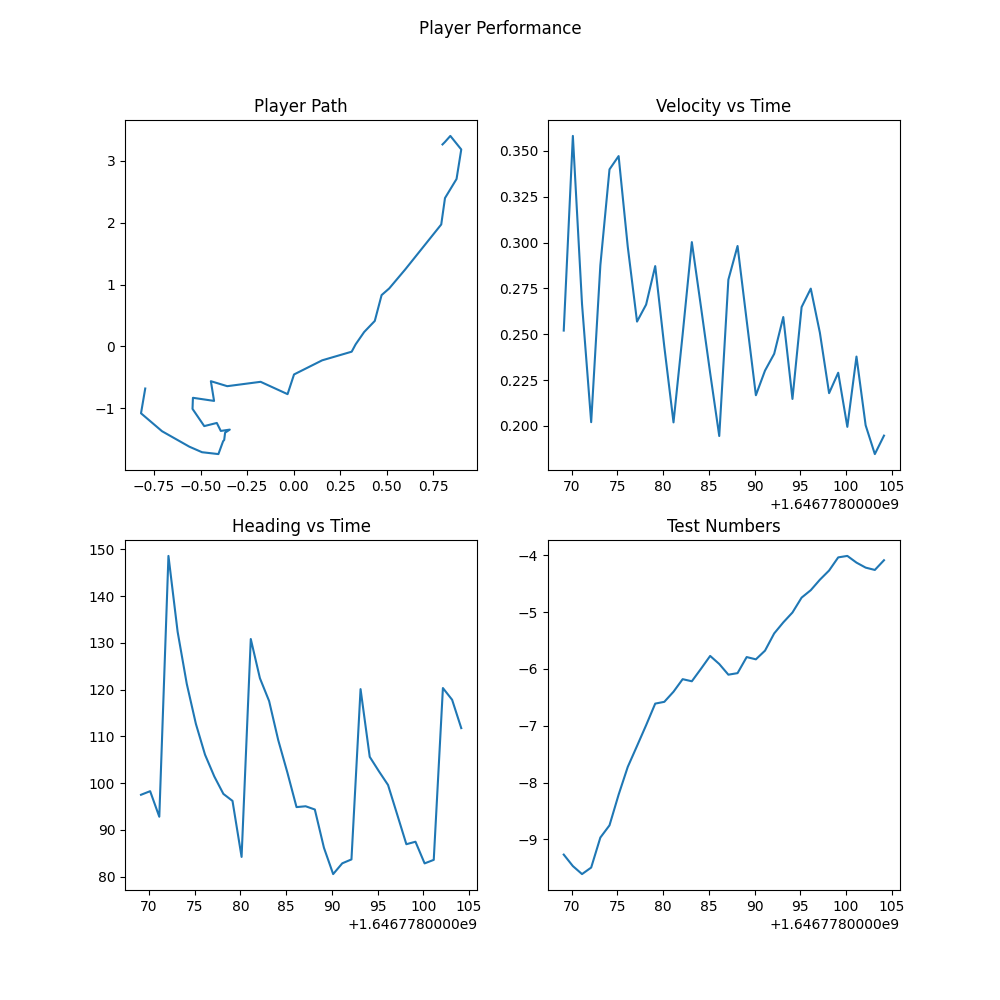

Data behind this chart, as committed beside it:
, latitude, longitude, altitude, velocity, heading, time, latitude_error, longitude_error, altitude_error, velocity_error, heading_error, North, East, Down, smoothed_velocity, smoothed_heading
0, 23.83, 90.35, -9.268, 0.252, 97.52, 1646778069, 122.9, 39.34, 141, 1.75, 0.0, 0.801, 3.266, 3.063, 0.252, 97.52
1, 23.83, 90.35, -9.47, 0.445, 98.91, 1646778070, 122.8, 39.48, 140.8, 1.64, 0.0, 0.8138, 3.305, 3.265, 0.3582, 98.29
2, 23.83, 90.35, -9.611, 0.13, 84.7, 1646778071, 122.8, 39.48, 140.8, 1.67, 0.0, 0.8432, 3.404, 3.406, 0.2664, 92.82
3, 23.83, 90.35, -9.496, 0.071, 262.1, 1646778072, 122.8, 39.48, 140.5, 1.05, 0.0, 0.9019, 3.185, 3.291, 0.202, 148.6
4, 23.83, 90.35, -8.968, 0.5, 92.09, 1646778073, 122.8, 39.48, 140.5, 1.82, 0.0, 0.8765, 2.708, 2.763, 0.2876, 132.4
5, 23.83, 90.35, -8.753, 0.489, 89.52, 1646778074, 122.8, 39.48, 140.3, 1.66, 0.0, 0.8144, 2.399, 2.548, 0.3399, 121.2
6, 23.83, 90.35, -8.213, 0.37, 85.69, 1646778075, 122.8, 39.48, 140.3, 1.64, 0.0, 0.7942, 1.972, 2.008, 0.3472, 112.7
7, 23.83, 90.35, -7.725, 0.13, 83.75, 1646778076, 122.8, 39.48, 140.1, 1.52, 0.0, 0.6007, 1.245, 1.52, 0.2977, 106.1
8, 23.83, 90.35, -7.356, 0.11, 84.68, 1646778077, 122.8, 39.48, 140.1, 1.5, 0.0, 0.5144, 0.9376, 1.151, 0.2569, 101.4
9, 23.83, 90.35, -6.991, 0.301, 83.69, 1646778078, 122.8, 39.48, 139.8, 1.53, 0.0, 0.4735, 0.8298, 0.786, 0.2662, 97.7
10, 23.83, 90.35, -6.611, 0.369, 90.4, 1646778079, 122.8, 39.48, 139.8, 1.52, 0.0, 0.4368, 0.4119, 0.406, 0.2872, 96.21
11, 23.83, 90.35, -6.58, 0.067, 36.26, 1646778080, 122.8, 39.48, 139.6, 1.18, 0.0, 0.3795, 0.2322, 0.375, 0.2432, 84.23
12, 23.83, 90.35, -6.402, 0.033, 321.6, 1646778081, 122.8, 39.48, 139.6, 0.72, 0.0, 0.3338, 0.03333, 0.197, 0.2019, 130.8
13, 23.83, 90.35, -6.181, 0.45, 87.51, 1646778082, 122.8, 39.48, 139.4, 1.39, 0.0, 0.3126, -0.08537, -0.024, 0.2499, 122.4
14, 23.83, 90.35, -6.218, 0.513, 96.93, 1646778083, 122.8, 39.48, 139.4, 1.41, 0.0, 0.1538, -0.2252, 0.013, 0.3002, 117.6
15, 23.83, 90.35, -5.999, 0.114, 73.45, 1646778084, 122.8, 39.48, 139.2, 1.32, 0.0, 0.002529, -0.4536, -0.206, 0.265, 109.2
16, 23.83, 90.35, -5.772, 0.073, 72.14, 1646778085, 122.8, 39.48, 139.2, 1.28, 0.0, -0.03225, -0.7722, -0.433, 0.2289, 102.2
17, 23.83, 90.35, -5.914, 0.045, 62.91, 1646778086, 122.8, 39.48, 138.9, 1.25, 0.0, -0.1772, -0.5727, -0.291, 0.1945, 94.88
18, 23.83, 90.35, -6.102, 0.653, 95.84, 1646778087, 122.8, 39.48, 138.9, 1.35, 0.0, -0.3567, -0.6433, -0.103, 0.2798, 95.06
19, 23.83, 90.35, -6.075, 0.379, 91.33, 1646778088, 122.8, 39.48, 138.7, 1.33, 0.0, -0.4447, -0.5629, -0.13, 0.2981, 94.37
20, 23.83, 90.35, -5.792, 0.078, 50.04, 1646778089, 122.8, 39.48, 138.7, 1.2, 0.0, -0.4275, -0.8814, -0.413, 0.2575, 86.19
21, 23.83, 90.35, -5.832, 0.036, 55.62, 1646778090, 119.4, 38.7, 138.7, 1.18, 0.0, -0.5412, -0.8313, -0.373, 0.2167, 80.56
22, 23.83, 90.35, -5.679, 0.29, 93.12, 1646778091, 119.4, 38.7, 138.5, 1.37, 0.0, -0.5434, -1.011, -0.526, 0.2302, 82.87
23, 23.83, 90.35, -5.376, 0.28, 87.39, 1646778092, 119.4, 38.7, 138.5, 1.33, 0.0, -0.4804, -1.289, -0.829, 0.2393, 83.7
24, 23.83, 90.35, -5.182, 0.349, 282.6, 1646778093, 119.4, 38.7, 138.2, 1.23, 0.0, -0.4128, -1.238, -1.023, 0.2594, 120.1
25, 23.83, 90.35, -5.008, 0.015, 40.91, 1646778094, 119.4, 38.7, 138.2, 1.03, 0.0, -0.3913, -1.367, -1.197, 0.2147, 105.6
26, 23.83, 90.35, -4.746, 0.489, 88.79, 1646778095, 119.4, 38.7, 138.0, 1.34, 0.0, -0.3429, -1.346, -1.459, 0.2648, 102.6
27, 23.83, 90.35, -4.615, 0.32, 86.44, 1646778096, 119.4, 38.7, 138.0, 1.35, 0.0, -0.3682, -1.395, -1.59, 0.2749, 99.61
28, 23.83, 90.35, -4.431, 0.143, 65.15, 1646778097, 119.4, 38.7, 137.8, 1.29, 0.0, -0.373, -1.514, -1.774, 0.2508, 93.33
29, 23.83, 90.35, -4.269, 0.07, 58.33, 1646778098, 119.4, 38.7, 137.8, 1.19, 0.0, -0.3788, -1.533, -1.936, 0.2179, 86.95
30, 23.83, 90.35, -4.038, 0.279, 89.87, 1646778099, 119.4, 38.7, 137.5, 1.39, 0.0, -0.4042, -1.742, -2.167, 0.229, 87.48
31, 23.83, 90.35, -4.012, 0.067, 62.05, 1646778100, 119.4, 38.7, 137.5, 1.18, 0.0, -0.4923, -1.711, -2.193, 0.1995, 82.85
32, 23.83, 90.35, -4.13, 0.41, 86.99, 1646778101, 119.4, 38.7, 137.3, 1.38, 0.0, -0.5604, -1.622, -2.075, 0.2378, 83.6
33, 23.83, 90.35, -4.218, 0.032, 285.4, 1646778102, 119.4, 38.7, 137.3, 0.84, 0.0, -0.7073, -1.372, -1.987, 0.2004, 120.3
34, 23.83, 90.35, -4.259, 0.114, 106.6, 1646778103, 119.4, 38.7, 137.1, 1.38, 0.0, -0.8204, -1.082, -1.946, 0.1846, 117.8
35, 23.83, 90.35, -4.088, 0.24, 84.5, 1646778104, 119.4, 38.7, 137.1, 1.41, 0.0, -0.7977, -0.681, -2.117, 0.1947, 111.8
